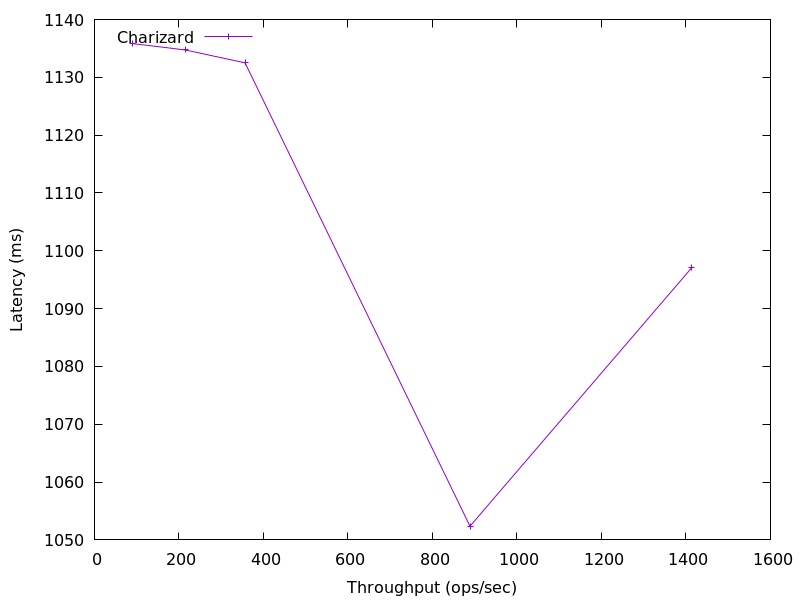

Source data for this figure (header and first rows):
1413.9061879905883, 1097.0890239999999
888.9, 1052
356.5, 1132
214.7, 1135
89.59, 1136
